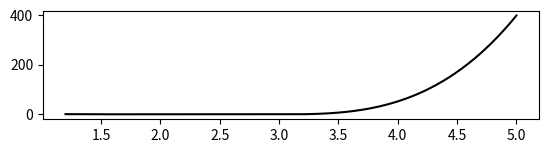

Reproduce this figure in Python. (Note: this script raises an exception after producing the figure.)
# -*- coding: utf-8 -*-
"""
[redacted]

Created on Sat Dec 23 10:41:45 2017

Functions to create a B-spline basis with constraints. The book that was most
useful to figuring this out was:

Trevor Hastie, Robert Tibshirani, Jerome Friedman
The Elements of Statistical Learning: Data Mining, Inference, and Prediction
Second Edition

A particularly confusing aspect was the distinction between boundary and 
interior knots. Chapter 5 and the Appendix to Chapter 5 were the most useful. 
Results from the scipy CubicSpline, which is similar to the standard spline
routines, can be reproduced with a B-spline basis by having the first and last
knot be boundary knots and the remainder being internal knots. For N total
knots, this produces a N+2 basis functions. This is as expected, since a cubic
spline is specified by N values at the knots and two boundary conditions. 

The approach below applies four boundary conditions to the spline: the values
at the boundaries and either a value for the first derivative or the second
derivative (second derivative of zero corresponds to a natural spline). The 
difference from the usual two-boundary conditions of the cubic spline, is that
here the values at the first and last knot are applied as boundary conditions.

An odd feature of splrep is that the length of the coefficient vector (the c 
of the tck tuple) is not the number of actual basis functions. For a cubic 
spline, if you generate the basis functions, the last four functions come out 
as zero when you evaluate them, e.g. using tck_to_Xmatrix() on a dense grid. 
The function trim_bspline_basis() determines the null basis functions, 
returning a new tuple, tckb = (tck, basis), where basis is a numpy int array 
holding the indices of the nonzero basis functions. It is this object that is 
created by tckb_from_knots(). The scipy docs warn against modifying tck itself,
so this seemed like a reasonable approach.

The interpolate portion of scipy has some significant additions at version 1.0,
but have had issues with numpy on PSC Bridges that made me drop to past version 
of numpy, so decided to stick with only things available in the older version of
scipy.

test_join tests construct_joined_splines(), but since this uses most all
routines, it is a reasonable test of everything.



"""
import numpy as np
from scipy.interpolate import  splrep, splev, CubicSpline
try:
    import matplotlib.pyplot as plt
except:
    pass
from collections import namedtuple


def maxabs(x):
    return np.max(np.abs(x))
    
def tckb_to_Xmatrix(tckb, xvals, der=0):
    '''
    Given tckb for a spline, generates the B spline basis so that
        y = X c
    where y[i] is the value of the spline at xvals[i]. This is done in a 
    straightforward, but potentially inefficient manner, by determining
    the ith row of X by setting c[j] = delta(i,j) and using scipy's splev
    to evalue y. 
    
    Input: 
       tckb   - scipy's tck representation of a spline, as from splrep,
              plus a list of nonzero basis functions (see trim_bsplin_basis())
       xvals - points at which to evaluate the spline
       der   - order of the derivative of the spline
    Output:
       X     - such that  y[i] = sum_j X[i,j] c[j]
    '''
    (tck,basis) = tckb
    coeff = tck[1]
    ncoeff = coeff.shape[0]
    nbasis = basis.shape[0]
    npoints = np.array(xvals).shape[0]
    X = np.zeros([npoints, nbasis])
    for ibasis in range(nbasis):
        icoef = basis[ibasis] 
        ctrial = np.zeros([ncoeff])
        ctrial[icoef] = 1.0
        tck_trial = (tck[0], ctrial, tck[2])
        X[:,ibasis] = splev(xvals,tck_trial,der = der)
        
    return X

def trim_bspline_basis(tck, xeval):
    '''
    An odd feature of splrep is that the length of the coefficient vector 
    (the c of the tck tuple) is not the number of actual basis functions. 
    For a cubic spline, if you generate the basis functions, the last four 
    functions come out as zero when you evaluate them on a dense grid. 
    This function determines the null basis functions, returning a new tuple, 
    tckb = that is (tck, basis), where basis is a numpy int array holding 
    the indices of the nonzero basis functions. 
    '''
    ncoeff = len(tck[1])
    # make a temperary tckb that includes all basis functions
    tckb_all = (tck, np.arange(ncoeff))
    # evalute on a grid that is sufficiently dense that a zero basis vector
    # implies the basis is genuinely zero
    #xknots = tck[0]
    #nknots = len(xknots)
    #xdense = np.linspace(xknots[0],xknots[-1], nknots * 3)
    X = tckb_to_Xmatrix(tckb_all, xeval)
    basis = np.array([i for i in range(X.shape[1]) if maxabs(X[:,i]) > 0.0])
    return (tck,basis)
    
def tckb_from_knots(xknots,xyeval = None, k=3):
    '''
       Get tck for a B-spline basis corresponding to a typical cubic spline,
       i.e. as would be generated from scipy's CubicSpline. To do this,
       scipy's splrep is used, treating the first and last knot as boundary
       knots and the remaining as internal knots. The resuling basis has 
       #knots + 2 nonzero basis functions, where the two extra correspond to
       the boundary conditions. 
       
       For debugging purposes, if k=3, we assert that number of non-zero
       basis functions = len(xknots) + 2. No assertion is done if k is not 3.
       
       Input:
         xknots- knots for which to define the basis
         xyeval- tuple (xeval,yeval) for which to fit a spline using
                 the provided xknots. This is done by splrep as a least squares 
                 fit
       Output:
         tckb- Trimmed (using trim_spline_basis) representation of the 
               resulting spline. 
              If xyeval is None, the coefficients, c, of tck are meaningless. 
              Otherwise, c is fit to xyeval. The fit apparently corresponds to
              a cubic spline with not-a-knot boundary conditions 
              (see comment at the bottom of: https://docs.scipy.org/doc/
        scipy-0.18.1/reference/generated/scipy.interpolate.CubicSpline.html)
    '''
    if xyeval is None:
        # just need a set of x that will satisfy Schoenberg-Whitney condition
        # create new points between each of the knots
        x_to_add = xknots[:-1] + 0.5 * np.diff(xknots)
        xall = np.concatenate([xknots, x_to_add])
        xeval = np.sort(xall)
        yeval = np.zeros(xeval.shape)
    else:
        xeval,yeval = xyeval
    tck = splrep(xeval,yeval, xb = xknots[0], xe = xknots[-1], s=0, k=k, 
                 t = xknots[1:-1])
    tckb = trim_bspline_basis(tck, xeval)
    if k == 3:
        assert(len(tckb[1]) == len(xknots) + 2)
    return tckb


Bcond = namedtuple('Bcond',['ix','der','val'])

def apply_constraint(X, const, bc= None, wz = None):
    '''
    Applies a boundary condition to remove a degree of freedom from the linear
    form of the bspline. Constraints typically introduce a constant term to the
    linear predictor, which is included here as const.
    
    The first application of the boundary conditions is done by passing in bc
    and having the first dimension of X be the knots at which the B spline basis
    was created.
    
    To apply the constraint to a grid that differs from the original knots:
      1) Use apply_constraint with X = X for original knots, and desired Bcond
         Save the wz's that are returned in sequence.
      2) Create the X corresponding to the same B spline basis, but with the
         desired evaluation points (as opposed to knots)
         Call apply_constraint with bc = None for each of the wz's 
         obtained in step 1.
    
    Input:
       X, const- original prediction for the ider'th derivative of the spline 
                has form:
                 Y[ider][a] = sum_i X[ider][a,i] C[i] + const[ider][a]
                 If const is None, it assumed to be a zero vector.
     Either bc or wz should be specified, with bc taking precedence if supplied
       bc- boundary condition as a Bcond named tuple with:
                 ix  - index of the knot at which the constraint applies
                 der - order of the derivative for the constraint
                 val - value of the derivative
           E.g. Bcond(0,1,1.2) constrains the first derivative at the first
                               knot to have a value of 1.2                 
       wz- Data structure used to save and re-apply constraints. See above
           two step approach.
           
     Output:
       Xnew, const_new, inew: such that original model is rewritten
           Cnew = C[inew]  {inew is list of retained indices}
           Y[ider][a] = sum_i Xnew[ider][a,i] Cnew[i] + const_new[ider][a]
       (W, Zdiff) : wz data structure to be used to reapply constraint as in
           the above two step approach
           
    Implementation details:
       The original model has the form:
           Y[a] = sum_i X[a,i] C[i] + const[a]
       The constraint is of the form:
           bc.val = sum_i X[ider][bc.ix,i] C[i] + const[ider][bc.ix]
       which we rewrite as
           bc.val = sum_i W[i] C[i] + Zc
               W = X[ider][bc.ix,:]
               Zc = const[ider][bc.ix]
       and introduce Zdiff = bc.val - Zc so that
           Zdiff = sum_i W[i] C[i]
       The internal data structure wz is the tuple (W,Zdiff)
       
       We first find the basis function, imax, that has the largest weight
       in the constraint:
             imax = argmax abs(W);   wmax = W[imax]
       And solve for the corresponding coefficient, so we can eliminate that
       basis function:
           Zdiff = wmax C[imax] + sum_(i ne imax) W[i] C[i]
           Cmax = Zdiff/wmax - sum_(i ne imax) (W[i]/wmax) C[i]
       We then substitute this Cmax into the prediction (dropping the ider
       index for convenience)
           Y[a] = sum_i X[a,i] C[i] + const[a]
           Y[a] = X[a,imax] Cmax + sum_(i ne imax) X[a,i] C[i] + const[a]
           Y[a] = X[a,imax] Zdiff/wmax 
                 - X[a,imax] sum_(i ne imax) (W[i]/wmax) C[i]
                 + sum_(i ne imax) X[a,i] C[i]
                 - const[a]
       combining these into a sum_(i ne imax) and a const term:
           Y[a] = sum_(i ne imax) {X[a,i] - X[a,imax] (W[i]/wmax)} C[i]
                  + const[a] + X[a,imax] Zdiff/wmax
           Y[a] = sum_(i ne imax) Xnew[a,i] C[i] + const_new[a]
       with:
           Xnew[a,i] = X[a,i] - X[a,imax] (W[i]/wmax)
           Xnew      = X      - np.outer(X[a,imax], W[i]/wmax) {and imax removed}
           const_new[a] = const[a] + X[a,imax] Zdiff/wmax
    '''
    if bc is not None:
        W = X[bc.der][bc.ix,:]
        if const is None:
            Zc = 0.0
        else:
            Zc = const[bc.der][bc.ix]
        Zdiff = bc.val - Zc
    else:
        (W,Zdiff) = wz
    imax = np.argmax(np.abs(W))
    wmax = W[imax]
    Xnew = []
    const_new = []
    inew = list(range(len(W)))
    del inew[imax]
    for ider in range(len(X)):
        cnew = X[ider][:,imax] * Zdiff/wmax
        if const is None:
            const_new.append(cnew)
        else:
            const_new.append(const[ider] + cnew)
        Xnew1 = np.outer(X[ider][:,imax], np.divide(W,wmax))
        Xnew1 = X[ider] - Xnew1 
        Xnew.append(Xnew1[:,inew])
    
    return Xnew, const_new, inew, (W, Zdiff)

def spline_linear_model(xknots, xeval, xyfit, bconds, max_der=2, deg=3):
    '''
        ypred = np.dot(X,coefs) + const
    Input:
        xknots    - x position of knots, including boundary and internal knots
        xeval     - ypred is evaluated at these values for x
                    if xeval is none, then xeval is the internal knots,
                    i.e. xeval = xknots[1:-1]
        xyfit     - tuple of (x,y) values to be used to fit the basis
                    if None, no fit is performed and returned coef is None
        bconds   - Bcond namedtuples defining the boundary conditions
        max_der  - evaluate X,const for derivatives from 0 to max_der
        deg      - degree of spline model
    Output:
        returns dict, a spline_dict, with:
          X,const - predictions from model is:
             ypred = np.dot(X[ider],coefs) + const[ider]
             where ider is the order of the derivative to predict
          xvals   - spline predicts values at these points (xeval)
          coefs   - coefs from fit to xyfit, or None if xyfit = None
          tckb    - tck and basis, defining the spline basis
          wz      - data needed to reapply constraints
    '''
    # bconds may require derivatives higher than those requested
    maxd = np.max([max_der] + [bc.der for bc in bconds])
    # get spline basis for xknots and use this to apply constraints
    tckb = tckb_from_knots(xknots, None, k=deg)
    Xk = [tckb_to_Xmatrix(tckb,xknots,ider) for ider in range(maxd+1)] 
    constk = None
    wzs = []
    for bc in bconds:
        Xk,constk,_,wz1 = apply_constraint(Xk,constk,bc = bc)
        wzs.append(wz1)
    
    # Generate the basis for xeval and apply the constraints
    if xeval is not None:
        X = [tckb_to_Xmatrix(tckb,xeval,ider) for ider in range(max_der+1)]
        const = None
        for wz in wzs:
            X,const,_,_ = apply_constraint(X,const,wz = wz)
    else:
        X = Xk[0:(max_der+1)]
        const = constk[0:(max_der+1)]
    
    coefs = None
    if xyfit is not None:
        (xfit,yvals) = xyfit
        X_fit = [tckb_to_Xmatrix(tckb,xfit)]
        const_fit = None
        for wz in wzs:
            X_fit,const_fit,_,_ = apply_constraint(X_fit,const_fit,wz = wz)        
        # remove constants from the yvals, leaving the part to be fit
        yfit = yvals - const_fit[0]
        if X_fit[0].shape[0] == X_fit[0].shape[1]:
          # rcond=-1 has been added to ensure future compatibility 
            coefs = np.linalg.solve(X_fit[0],yfit
                                    # , rcond=-1
                                    )
        else:
            coefs,_,_,_ = np.linalg.lstsq(X_fit[0],yfit, rcond = None)
        
    if const is None:
        const = np.zeros(len(xeval))
    
    return {'xknots': xknots,
            'X'     : X,
            'const' : const,
            'xvals' : xeval,
            'coefs' : coefs,
            'tckb'  : tckb,
            'wzs'   : wzs}

def spline_new_xvals(spline_dict, xvals, nder = None):
    '''
        Construct spline_dict that evaluates a spline at a new set of xvals
    
    Input: 
       spline_dict - output of spline_linear_model
       xvals       - new xvalues are which to evaluate spline
    Output:
       spline_dict with new X, const and xvals. Remaining values of the dict
          point to the values in the input dict.
    '''
    if nder is None:
        nder = len(spline_dict['X'])
    X = [tckb_to_Xmatrix(spline_dict['tckb'],xvals,ider) for ider in range(nder)]
    const = None
    for wz in spline_dict['wzs']:
        X,const,_,_ = apply_constraint(X,const,wz = wz)
    return {'X'     : X,
            'const' : const,
            'xvals' : xvals,
            'coefs' : spline_dict['coefs'],
            'tckb'  : spline_dict['tckb'],
            'wzs'   : spline_dict['wzs']}

def spline_vals(spline_dict, ider = 0, coefs = None):
    '''
     Evaluate spline at the points stored in the spline_dict returned
     by spline_linear_model
     
     Input:
       spline_dict - output of spline_linear_model
       ider        - order of derivative to evaluate
       coefs       - overrides coefs in spline_data
     Return:
       numpy array with values of the spline
    '''
    if coefs is None:
        coefs = spline_dict['coefs']
    X = spline_dict['X'][ider]
    const = spline_dict['const'][ider]
        
    return np.dot(X,coefs) + const


def construct_joined_splines(xknots, xvals, yvals, boundaries, xevals,
                             mid_boundary = (None,None)):
    '''
    Construct two cubic splines, that meet in middle. The boundary conditions
    at the ends of the conjoined splines are specified by the boundaries input.
    At the mid point, the splines have fixed derivatives and first derivatives.
    The values for these derivatives is determined from fitting xvals and
    yvals to a single cubic splines. These values may be over-ridden through
    the mid_boundary input.
    
      xknots = array [xknots0, xknots1] holding xknots for the two segements
               xknots[0][-1] must equal xknots[1][0] or exception is raised.
      xvals,yvals = data used to determine boundary conditions and
          initialize the spline coefficients. The assumption is that xknots1
          will not be varied, and so xknots0 meets xknots1 by agreeing on
          value and derivative
      boundaries = array [boundaries0,boundaries1] specifying external 
          boundary conditions (applied at first knot of xknots0, and
          last knot of xknots1). Each entry can be either:
            ('fixed',val,deriv) : 
                       value and derivative as specified. This is two boundary 
                       conditions such that changing the basis
                       expansion coeffs does not alter either the value or the 
                       derivative at the boundary.
            'natural': second derivative is zero at the boundary. This is one
                       boundary condition, such that changes to the basis
                       expansion coeffs alters the value at the boundary,
                       keeping only the second derivative at zero.
      xeval = points at which to evaluate the results
      mid_boundary = (val,deriv) with the value and derivative at the mid-point
          if these are None, the value and/or derivative are obtained from the
          spline fit discussed above.
      
      Returns:
          array of length 3 holding results for:
            0: segment 0, 1: segment 1, 2: full cubic spline
          the results are dict with:
           'spline' : output of spline_linear_model 
           'ivals'  : indices of xvals,yvals used to fit this spline
           'ievals' : indices of xevals that lie within range of this spline
    '''
    
    if (xknots[0][-1] != xknots[1][0]):
        raise ValueError('construct joined slines, input knots dont join ' +
            str(xknots[0][-1]) + ' != ' + str(xknots[1][0]))
    xmid = xknots[0][-1]
    # first we fit a full cubic spline to xvals,yvals in order to get the
    # values and derivatives at the mid points and, if needed, at the end
    # points
    xk = np.concatenate([ xknots[0], xknots[1][1:] ])
    
    # bc_exterior = [[Bcond's at xk[0] ], [Bcond's at xk[1]] ]
    #  saving these this way, so they can be reused when joining splines
    bc_exterior = []    
    boundary_index = [0, -1]
    for ib,boundary in enumerate(boundaries):
        if boundary == 'natural':
            bc_exterior.append( [Bcond(boundary_index[ib], 2, 0.0)] )
        elif len(boundary) == 3 and boundary[0] == 'fixed': 
            (val,deriv) = boundary[1:]
            bc_exterior.append( [Bcond(boundary_index[ib], 0, val),
                                 Bcond(boundary_index[ib], 1, deriv) ] )
        else:
            raise ValueError('boundary condition not recognized ' + str(boundary))
    # will get values at the endpoints and the midpoint
    xeval = np.array([xk[0],xmid,xk[-1]])
    bcs = sum(bc_exterior, [])
    full3 = spline_linear_model(xk, xeval, (xvals,yvals), bcs)
    vals = [spline_vals(full3,ider) for ider in [0,1]]
    if mid_boundary[0] is None:
        ymid = vals[0][1]
    else:
        ymid = mid_boundary[0]
    if mid_boundary[1] is None:
        ymid_der = vals[1][1]
    else:
        ymid_der = mid_boundary[1]
    
    results = []
    mid_index = [-1,0]
    for iseg in [0,1]:
        xk = xknots[iseg]
        bcs = bc_exterior[iseg]
        bcs.extend([Bcond(mid_index[iseg], 0, ymid),
                    Bcond(mid_index[iseg], 1, ymid_der)])
        if iseg == 0:
            ivals = np.array([i for i,x in enumerate(xvals) if x>=xk[0] and x<=xk[-1]])
            ievals = np.array([i for i,x in enumerate(xevals) if x>=xk[0] and x<=xk[-1]])
        else:
            ivals = np.array([i for i,x in enumerate(xvals) if x>xk[0] and x<=xk[-1]])
            ievals = np.array([i for i,x in enumerate(xevals) if x>xk[0] and x<=xk[-1]])
        seg = spline_linear_model(xk, xevals[ievals], (xvals[ivals],yvals[ivals]), bcs)
        results.append({'spline': seg, 'ivals': ivals, 'ievals': ievals})

    # insure no xevals were lost
    assert(sum([len(results[iseg]['spline']['xvals']) for iseg in range(2)],0)
           == len(xevals))
    full = spline_new_xvals(full3, xevals)
    results.append({'spline' : full, 'ivals'  : np.arange(len(xvals)), 
                    'ievals' : np.arange(len(xevals))})

    return results

def merge_splines(rdicts, ders = [0,1]):
    '''
    Get X,const needed to evaluate a joined spline, at the xvals
     passed to construct_joined splines()
    
    Input:
        rdicts - output from construct_joined_splines()
        ders   - list of derivatives to evaluate
    Output:
        X, const such that
           vals_ider = np.dot(X[ider], np.concatenate([coefs,cfixed])
                        + const[ider]
           vals_ider[i] = value at xvals[i] where xvals is the xvals passed to
                          to construct_joined_splines()
    '''
    neval = sum([len(rd['ievals']) for rd in rdicts[0:2]], 0)
    ncoef = sum([len(rd['spline']['coefs']) for rd in rdicts[0:2]], 0)
    X = [np.zeros([neval,ncoef]) for ider in ders]
    const = [np.zeros(neval) for ider in ders]
    for ider in ders:
        cstart = 0
        for iseg, rd in enumerate(rdicts[0:2]):
            spl = rd['spline']
            X[ider][rd['ievals'],cstart:(cstart + len(spl['coefs']))] = spl['X'][ider]
            const[ider][rd['ievals']] = spl['const'][ider]
            cstart += len(spl['coefs'])
    return X,const

def merge_splines_new_xvals(rdicts, xvals, ders = [0,1]):
    '''
       Same as merge_splines, except the spline is evaluated at xvals
       instead of the xvals passed to construct_joined_splines
    '''
    neval = len(xvals)
    ncoef = sum([len(rd['spline']['coefs']) for rd in rdicts[0:2]], 0)
    X = [np.zeros([neval,ncoef]) for ider in ders]
    const = [np.zeros(neval) for ider in ders]
    for ider in ders:
        cstart = 0
        for iseg, rd in enumerate(rdicts[0:2]):
            coefs = rd['spline']['coefs']
            xk    = rd['spline']['xknots']
            if iseg == 0:
                ivals = np.array([i for i,x in enumerate(xvals) 
                                                  if x>=xk[0] and x<=xk[-1]])
            else:
                ivals = np.array([i for i,x in enumerate(xvals) 
                                                  if x>xk[0] and x<=xk[-1]])
            if len(ivals) > 0:
                xnew = xvals[ivals]
                splx = spline_new_xvals(rd['spline'], xnew)
                X[ider][ivals,cstart:(cstart + len(coefs))] = splx['X'][ider]
                const[ider][ivals] = splx['const'][ider]
            cstart += len(coefs)
    return X,const

def absorb_constant(X,const,cfixed=None, coefs=None):
    '''
       convert from y = X*c + consts to  y = X*c

       Input:
         evaluation of spline corresponds to:
            coefs_all = np.concatenate([coefs,cfixed])
            vals[ider] = np.dot(X[ider],coefs_all) + const[ider]
        if coefs is not None, at test is performed by comparing the new
           values to the old and asserting that maxabs(diff) < 1.0e-13
           
       Output:
         X_new, cfixed_new
         evaluation of spline corresponds to:
            coefs_all = np.concatenate([coefs,cfixed_new])
            vals[ider] = np.dot(X_new[ider],coefs)
        Note that len(cfixed_new) = len(cfixed+1)
    '''
    ders = list(range(len(X)))
    const_exp = [np.expand_dims(const[ider],1) for ider in ders]
    X_new = [np.hstack( [X[ider],const_exp[ider]] ) for ider in ders]
    
    if cfixed is not None:
        cfixed_new = np.concatenate( [cfixed,np.ones([1])] )
    else:
        cfixed_new = np.ones([1])
    if coefs is not None:
        yorig = [np.dot(X[ider],np.concatenate([coefs,cfixed])) + const[ider]
                                                      for ider in ders]
        ynew = [np.dot(X_new[ider], np.concatenate([coefs,cfixed_new])) 
                                             for ider in range(len(const))]
        ydiff = np.concatenate(yorig) -np.concatenate(ynew)
        assert(maxabs(ydiff) < 1.0e-13)

    return X_new,cfixed_new

def plot_spline_basis(spline_dict, ider):
    '''
      Input:
        spline_dict - output of spline_linear_model
      Output:
        adds a plot of the B-spline basis to currently active figure
    '''
    X = spline_dict['X'][ider]
    const = spline_dict['const'][ider]
    xgrid = spline_dict['xvals']
    for i in range(X.shape[1]):
        xp = X[:,i]
        if const is not None:
            xp += const
        plt.plot(xgrid, xp, 'k-')
        plt.hold(True) 
    
def plot_spline(spline_dict, ider, sym='k-', sortx = False):
    
    xvals = spline_dict['xvals']
    yvals = spline_vals(spline_dict, ider)
    if sortx:
        isort = np.argsort(xvals)
        xvals = xvals[isort]
        yvals = yvals[isort]
    plt.plot(xvals,yvals,sym)

def test_join():
    mod_c1 = 0.5
    mod_c2 = 5.0
    funcs     = [lambda x: np.exp(-mod_c1*x) * np.cos(mod_c2*x),
                 lambda x: np.exp(-mod_c1*x) * ( -mod_c2 * np.sin(mod_c2*x) 
                                               - mod_c1 * np.cos(mod_c2*x) )]

    xdense = np.linspace(1.2, 5, 500)
    ydense = [np.apply_along_axis(funcs[ider],0,xdense) for ider in range(2)]
    
    # including both internal and external knots
    xk = np.linspace(1.2,5,30)
    yk = [np.apply_along_axis(funcs[ider],0,xk) for ider in range(2)]

    xknots = [xk[:15], xk[14:]]
    
    # make sure things still work with nonordered data
    iorder = np.arange(len(xdense))
    np.random.shuffle(iorder)
    xvals = xdense[iorder]
    yvals = ydense[0][iorder]   
    
    xevals = np.linspace(1.2, 5.0, 100)
    np.random.shuffle(xevals)
    
    #boundaries = ['natural',('fixed', yk[-1], yk_der[-1])]
    boundaries = [('fixed',yk[0][0],yk[1][0]),('fixed', yk[0][-1], yk[1][-1])]

    res = construct_joined_splines(xknots, xvals, yvals, boundaries, xevals)
    sps = [x['spline'] for x in res]
    #plot basis sets
    spdense = [spline_new_xvals(sp, xdense) for sp in sps]
    for ider in range(2):
        plt.figure(10+ider)
        for isp, sp in enumerate(spdense):
            plt.subplot(3,1,isp+1)
            plot_spline_basis(sp,ider)
            
    # plot comparisons
    for ider in range(2):
        plt.figure(100 + ider)
        plt.plot(xdense,ydense[ider],'y--')
        plot_spline(sps[2],ider, sym='g-' , sortx = True)
        plot_spline(sps[0],ider, sym='b--', sortx = True)
        plot_spline(sps[1],ider, sym='r--', sortx = True)

    # numerical comparisons
    print('Approximation error for the full spline (all comparisons are maxabs)')
    st = ''
    for ider in range(2):
        spx = spline_new_xvals(sps[2], xdense)
        diffs = spline_vals(spx,ider) - ydense[ider] 
        st += ' der '+str(ider)+'='+str(maxabs(diffs))
    print(st)      
    
    # comparison of full spline and approximate splines
    for idict,rdict in enumerate(res[0:2]):
        st = 'segment ' + str(ider) + ' diff from full'
        for ider in range(2):
            sp = rdict['spline']
            ievals = rdict['ievals']
            xx = xevals[ievals]
            yy = spline_vals(sp, ider)
            spfull = spline_new_xvals(res[2]['spline'],xx)
            yyf = spline_vals(spfull, ider)
            st += ' ider ' + str(ider) + ' err ' + str(maxabs(yyf-yy))
        print(st)

    print('Testing merge_splines')
    Xm, constm = merge_splines(res)
    coefm = np.concatenate([rdict['spline']['coefs'] for rdict in res[0:2]])
    st = 'ymerged versus yfull'
    for ider in range(2):
        ym = np.dot(Xm[ider], coefm) + constm[ider]
        yfull = spline_vals(res[2]['spline'],ider=ider)
        st += ' ider = ' + str(ider) + ' ' + str(maxabs(ym-yfull))
    print(st)

    print('Testing merge_splines_new_xvals')
    nv = 150
    iorder = np.arange(nv)
    np.random.shuffle(iorder)
    xv= np.linspace(1.2, 5.0, nv)
    xv = xv[iorder]
    Xm, constm = merge_splines_new_xvals(res, xv)
    coefm = np.concatenate([rdict['spline']['coefs'] for rdict in res[0:2]])
    st = 'ymerged versus yfull'
    for ider in range(2):        
        ym = np.dot(Xm[ider],coefm) + constm[ider]
        spnew = spline_new_xvals(res[2]['spline'], xv)
        ytest = spline_vals(spnew,ider)
        st += ' ider = ' + str(ider) + ' ' + str(maxabs(ym-ytest))
    print(st)
        

if __name__ == "__main__":
    test_join()
